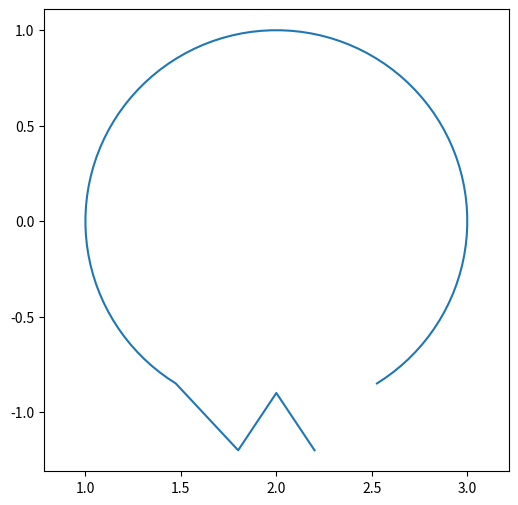

The script that saved this image: (Note: this script raises an exception after producing the figure.)
%matplotlib inline

import numpy as np
import matplotlib.pyplot as plt
plt.ion()

# Define the center, radius and lower limit
R0, Z0, rad, ZL = 2., 0., 1., -0.85
# Define the key points in the divertor region below ZL
Div_R, Div_Z = [R0-0.2, R0, R0+0.2], [-1.2, -0.9, -1.2]
# Find the angles corresponding to ZL and span the rest
thet1 = np.arcsin((ZL-Z0)/rad)
thet2 = np.pi - thet1
thet = np.linspace(thet1,thet2,100)
# Assemble the polygon
poly_R = np.append(R0+rad*np.cos(thet), Div_R)
poly_Z = np.append(Z0+rad*np.sin(thet), Div_Z)
# Plot for checking
f = plt.figure(facecolor='w', figsize=(6,6))
l = plt.plot(poly_R, poly_Z)
a = plt.axis('equal')

import tofu.geom as tfg
# Create a toroidal Ves instance with name 'MyFirstVessel', associated to
# the experiment 'Misc' (for 'Miscellaneous') and shot number 0
ves = tfg.Ves(Name='MyFirstVessel',
              Poly=[poly_R,poly_Z],
              Type='Tor',
              Exp='Misc',
              shot=0)

print(ves.Id.SaveName)

# Plot the polygon, by default in two projections (cross-section and horizontal)
# and return the list of axes
Lax = ves.plot(element='P')

ves.save(path='./')

# A configuration, short for geometrical configuration is a set of vessel,
# and structural elements.

# Define two polygons, one that does not enclose the vessel and one that does
thet = np.linspace(0.,2.*np.pi,100)
poly1 = [[2.5,3.5,3.5,2.5],[0.,0.,0.5,0.5]]
poly2 = [R0+0.5*np.cos(thet),-1.+0.5*np.sin(thet)]
# Create the structural elements with the appropriate ToFu class, specifying
# the experiment and a shot number for keeping track of changes
s1 = tfg.PFC(Name='S1',
             Poly=poly1,
             Exp='Misc',
             shot=0)
# now we create a structure that is not continuous along phi
s2 = tfg.PFC(Name='S2',
             Poly=poly2,
             Exp='Misc',
             shot=0,
             Lim=[[0., np.pi], [np.pi/2.,np.pi*3./2.]])
# Creating a configuration with vessel and structures
config = tfg.Config(Name="test", Exp="Misc", lStruct=[ves,s1,s2])
config.set_colors_random() # to see different colors
config.plot()
config.save()
# sphinx_gallery_thumbnail_number = 3